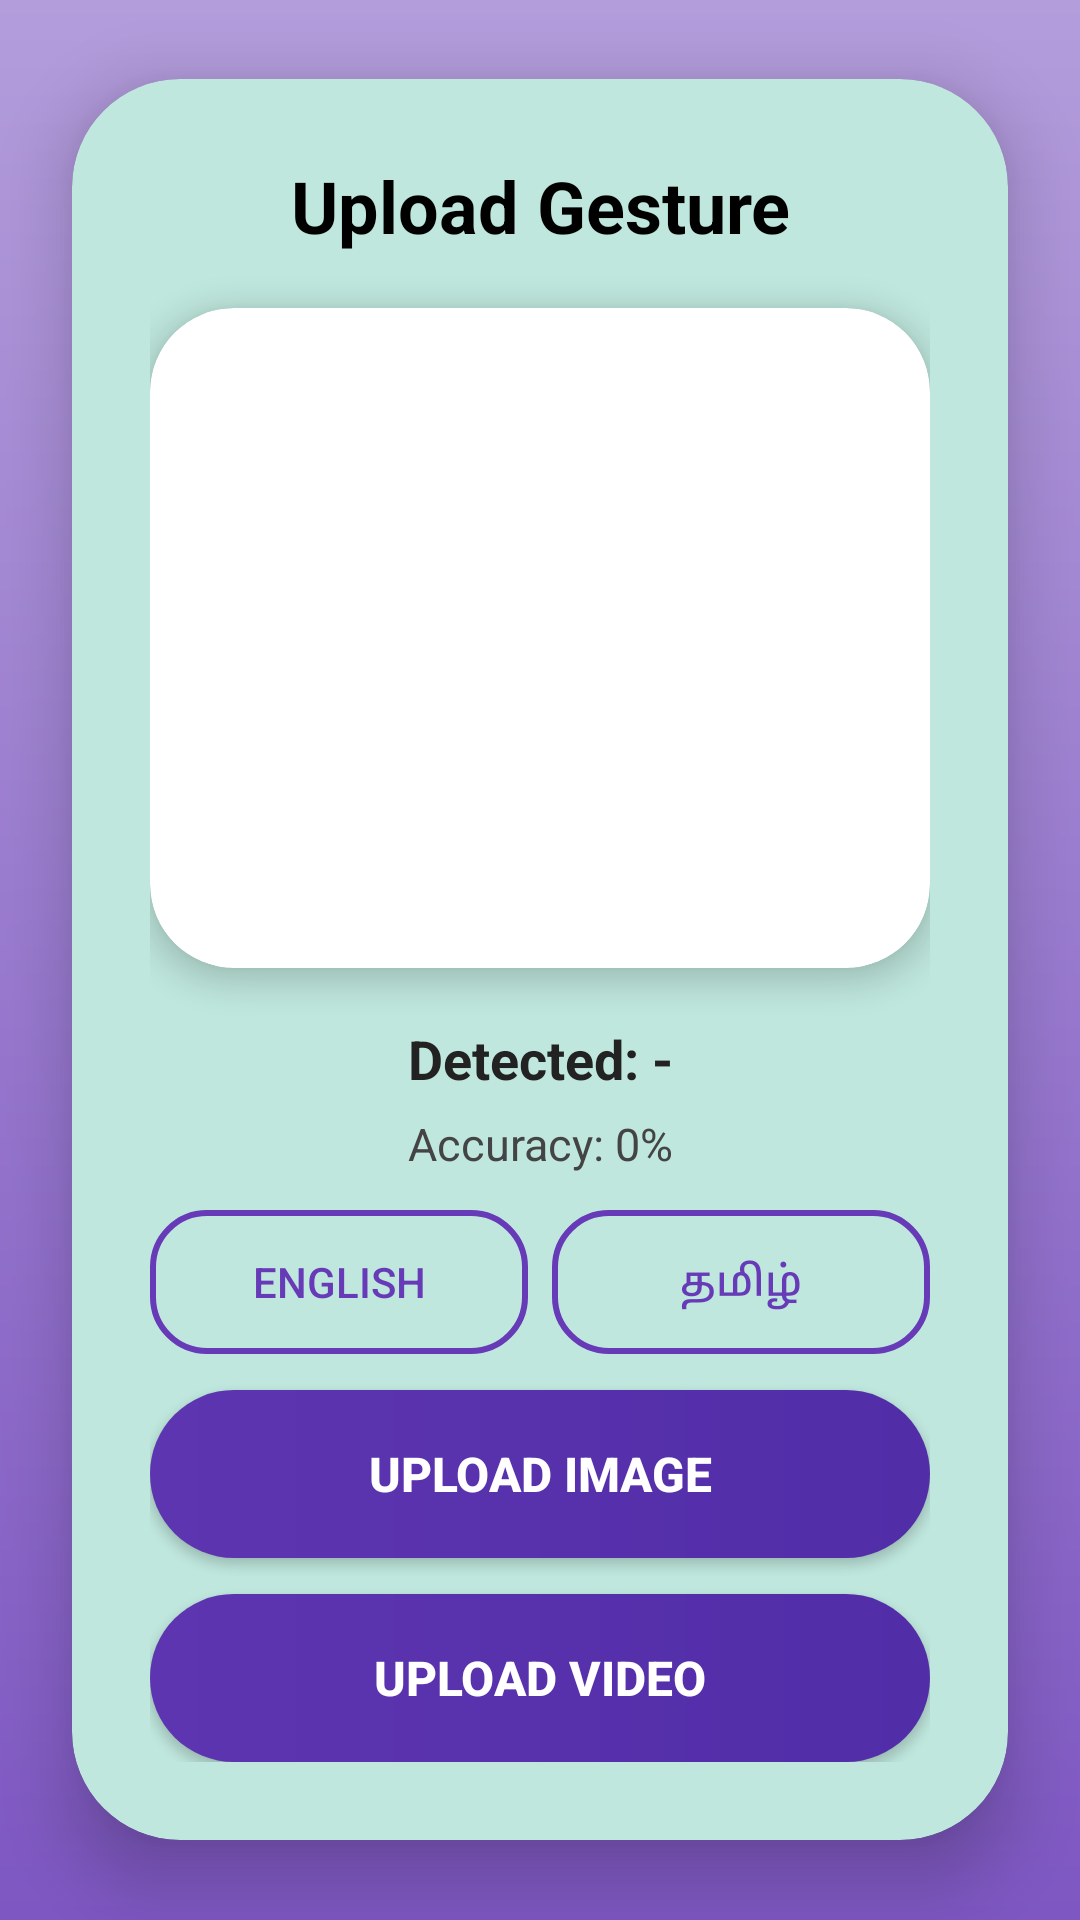

The Android layout XML behind this screen, and the referenced resources:
<!-- AndroidManifest.xml: application theme Theme.SignApp -->
<!-- res/layout/activity_upload.xml -->
<RelativeLayout xmlns:android="http://schemas.android.com/apk/res/android"
    xmlns:app="http://schemas.android.com/apk/res-auto"
    android:layout_width="match_parent"
    android:layout_height="match_parent"
    android:background="@drawable/bg_purple_gradient">

    <androidx.cardview.widget.CardView
        android:layout_width="match_parent"
        android:layout_height="wrap_content"
        android:layout_centerInParent="true"
        android:layout_margin="24dp"
        app:cardCornerRadius="36dp"
        app:cardElevation="14dp"
        app:cardBackgroundColor="#BFE7DD">

        <LinearLayout
            android:orientation="vertical"
            android:layout_width="match_parent"
            android:layout_height="wrap_content"
            android:padding="26dp">

            
            <TextView
                android:text="Upload Gesture"
                android:textSize="24sp"
                android:textStyle="bold"
                android:textColor="#000000"
                android:gravity="center"
                android:layout_width="match_parent"
                android:layout_height="wrap_content"
                android:layout_marginBottom="18dp"/>

            
            <androidx.cardview.widget.CardView
                android:layout_width="match_parent"
                android:layout_height="220dp"
                app:cardCornerRadius="28dp"
                app:cardElevation="6dp"
                app:cardBackgroundColor="#FFFFFF"
                android:layout_marginBottom="18dp">

                <FrameLayout
                    android:layout_width="match_parent"
                    android:layout_height="match_parent">

                    
                    <ImageView
                        android:id="@+id/imagePreview"
                        android:layout_width="match_parent"
                        android:layout_height="match_parent"
                        android:scaleType="centerCrop"
                        android:visibility="gone" />

                    
                    <VideoView
                        android:id="@+id/videoView"
                        android:layout_width="match_parent"
                        android:layout_height="match_parent"
                        android:layout_gravity="center"
                        android:visibility="gone" />

                </FrameLayout>
            </androidx.cardview.widget.CardView>

            
            <TextView
                android:id="@+id/resultText"
                android:text="Detected: -"
                android:textSize="18sp"
                android:textStyle="bold"
                android:textColor="#222222"
                android:layout_width="match_parent"
                android:layout_height="wrap_content"
                android:gravity="center"
                android:layout_marginBottom="6dp"/>

            <TextView
                android:id="@+id/accuracyText"
                android:text="Accuracy: 0%"
                android:textSize="15sp"
                android:textColor="#444444"
                android:layout_width="match_parent"
                android:layout_height="wrap_content"
                android:gravity="center"
                android:layout_marginBottom="12dp"/>

            
            <LinearLayout
                android:layout_width="match_parent"
                android:layout_height="wrap_content"
                android:orientation="horizontal"
                android:gravity="center"
                android:layout_marginBottom="12dp">

                <Button
                    android:id="@+id/englishBtn"
                    android:text="English"
                    android:background="@drawable/btn_outline"
                    android:textColor="#673AB7"
                    android:layout_width="0dp"
                    android:layout_weight="1"
                    android:layout_height="48dp"
                    android:layout_marginEnd="8dp"/>

                <Button
                    android:id="@+id/tamilBtn"
                    android:text="தமிழ்"
                    android:background="@drawable/btn_outline"
                    android:textColor="#673AB7"
                    android:layout_width="0dp"
                    android:layout_weight="1"
                    android:layout_height="48dp"/>
            </LinearLayout>

            
            <Button
                android:id="@+id/imageBtn"
                android:text="Upload Image"
                android:textStyle="bold"
                android:textSize="16sp"
                android:background="@drawable/btn_purple_gradient"
                android:textColor="@android:color/white"
                android:layout_width="match_parent"
                android:layout_height="56dp"
                android:layout_marginBottom="12dp"/>

            <Button
                android:id="@+id/videoBtn"
                android:text="Upload Video"
                android:textStyle="bold"
                android:textSize="16sp"
                android:background="@drawable/btn_purple_gradient"
                android:textColor="@android:color/white"
                android:layout_width="match_parent"
                android:layout_height="56dp"/>

            
            <ProgressBar
                android:id="@+id/uploadProgress"
                android:layout_width="wrap_content"
                android:layout_height="wrap_content"
                android:visibility="gone"
                android:layout_gravity="center"
                android:layout_marginTop="16dp"/>

        </LinearLayout>
    </androidx.cardview.widget.CardView>

</RelativeLayout>
<!-- resources referenced by this layout -->
<resources>
  <!-- drawable bg_purple_gradient (drawable) -->
  <shape xmlns:android="http://schemas.android.com/apk/res/android">
      <gradient
          android:startColor="#B39DDB"
          android:endColor="#7E57C2"
          android:angle="270"/>
  </shape>
  <!-- drawable btn_outline (drawable) -->
  <shape xmlns:android="http://schemas.android.com/apk/res/android">
      <solid android:color="@android:color/transparent"/>
      <stroke
          android:width="2dp"
          android:color="#673AB7"/>
      <corners android:radius="18dp"/>
      <padding
          android:left="16dp"
          android:top="12dp"
          android:right="16dp"
          android:bottom="12dp"/>
  </shape>
  <!-- drawable btn_purple_gradient (drawable) -->
  <shape xmlns:android="http://schemas.android.com/apk/res/android">
      <gradient
          android:startColor="#5E35B1"
          android:endColor="#512DA8"
          android:angle="0"/>
      <corners android:radius="28dp"/>
  </shape>
  <style name="Theme.SignApp" parent="Theme.Material3.DayNight.NoActionBar">
  
          <item name="colorPrimary">#6750A4</item>
          <item name="colorOnPrimary">#FFFFFF</item>
          <item name="android:statusBarColor" tools:targetApi="l">?attr/colorPrimary</item>
  
      </style>
</resources>
